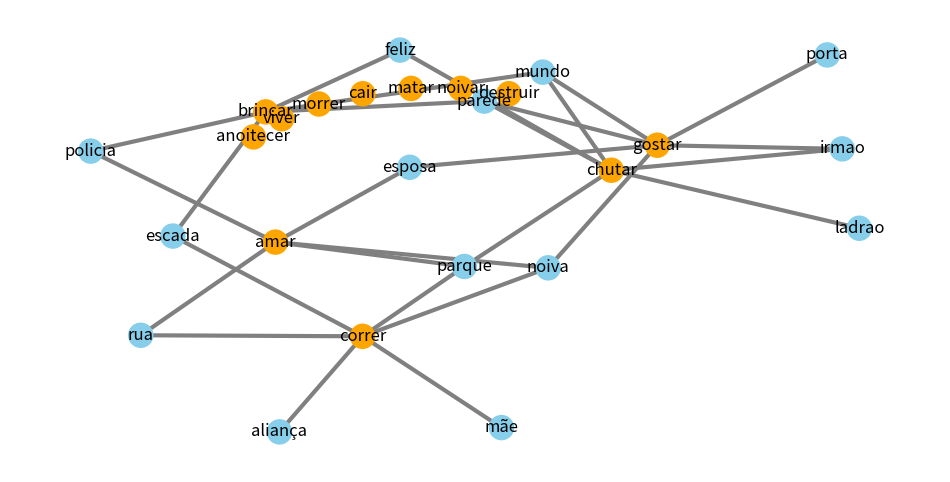

Write the Python code that produced this figure.
from heapq import nlargest
import matplotlib.pyplot as plt
import networkx as nx

class PrintWordCloud:
    def __init__(self, qtd_pnts_central:int, tf_idf:dict, tokens_and_words:dict):
        """ Gera o gráfico de palavras

        params:
        ======
        qtd_pnts_central (int) é a quantidade de pontos
            centrais do gráfico. Ou seja, as principais
            palavras.
        tf_idf (dict) é um dicionário contendo as palavras
            como chaves e os valores como peso.
        tokens_and_words (dict) é o conjunto de todas as
            palavras do texto formado por tokens e palavras.
        """
        # Obtem as n principais palavras
        palavras_centrais = self._get_topn_words(qtd_pnts_central, tf_idf)

        # Obtem os vértices
        edges = [ (i, j[k]) \
        for i, j in tokens_and_words.items() \
                if i in palavras_centrais for k in range(len(j)) ]
        
        # Chama a plotagem
        self._plotNx(tokens_and_words, edges, tf_idf)
        pass

    def _plotNx(self, words:dict, edges:list, tamanho:dict):
        """
        """
        # Definindo a área de plotagem e instanciando NX
        plt.subplots(figsize=(12,6))
        G = nx.Graph()

        # Nodes and Edges
        G.add_nodes_from( words )
        G.add_edges_from( edges )

        # Atribuindo cores e tamanhos aos nós
        node_color = [ 'orange' if i in words else 'skyblue' for i in G ]
        # node_size = [ int(tamanho[node]*2000) if node in words else 350 for node in G ]

        # Construindo o gráfico:
        nx.draw_kamada_kawai( G, with_labels=True, \
                width=3, node_color=node_color, \
                edge_color="gray", style="solid" )
        plt.show()

    def _get_topn_words(self, top:int, tf_idf:dict) -> list:
        """Retorna os top primeiros maiores de uma lista
        com base nos seus pesos.

        params:
        ======
        top (int) Informa até qual posição ordinal se
            deseja calcular.
        tf_idf (dict) Dicionário contendo como chaves
            como chaves as palavras e valores como pesos.
        retorno:
        =======
        (list) Retorna uma lista das primeiras 'top'
            palavras.
        """
        return nlargest( top, tf_idf, key = tf_idf.get )

    # def __draw_graphic(self, qtd_pnts_central:int, tf_idf:dict, tokens_and_words:dict):
    #     """ Gera o gráfico de palavras

    #     params:
    #     ======
    #     qtd_pnts_central (int) é a quantidade de pontos
    #         centrais do gráfico. Ou seja, as principais
    #         palavras.
    #     tf_idf (dict) é um dicionário contendo as palavras
    #         como chaves e os valores como peso.
    #     tokens_and_words (dict) é o conjunto de todas as
    #         palavras do texto formado por tokens e palavras.
    #     """
    #     # Obtem as n principais palavras
    #     palavras_centrais = self._get_topn_words(qtd_pnts_central, tf_idf)

    #     # Obtem os vértices
    #     edges = [ (i, j[k]) \
    #     for i, j in tokens_and_words.items() \
    #             if i in palavras_centrais for k in range(len(j)) ]
        
    #     # Chama a plotagem
    #     self._plotNx(tokens_and_words, edges, tf_idf)

if __name__ == '__main__':
    # Este é o modelo de entrada que deve ser passado como parâmentro
    # na instanciação da classe que imprime o gráfico
    todas_palavras_e_seus_vertices = {
    'brincar': ['feliz', 'escada', 'policia', 'mundo', 'parede', 'feliz'],
    'correr': ['rua', 'parque', 'escada', 'noiva', 'aliança', 'mãe'],
    'chutar': ['ladrao', 'parede', 'irmao', 'mundo', 'parque', 'feliz'],
    'amar': ['noiva', 'esposa', 'parque', 'policia', 'esposa', 'rua'],
    'gostar': ['noiva', 'esposa', 'irmao', 'mundo', 'parede', 'porta'],
    'destruir': ['mundo', 'parede', 'porta', 'noiva', 'aliança', 'mãe'],
    'noivar': ['noiva', 'aliança', 'mãe', 'mundo', 'parque', 'feliz'],
    'matar': ['policia', 'ladrao', 'bandido', 'noiva', 'aliança', 'mãe'],
    'cair': ['rua', 'porta', 'escada', 'mundo', 'parque', 'feliz'],
    'morrer': ['policia', 'esposa', 'rua', 'mundo', 'parque', 'feliz'],
    'viver': ['mundo', 'parque', 'feliz', 'noiva', 'aliança', 'mãe'],
    'anoitecer' : ['rua', 'parque', 'irmao', 'mundo', 'parede', 'porta']
    }

    # TF-IDF
    pontos_centrais_e_seus_pesos = {
        'brincar': 0.90,
        'correr': 0.75,
        'chutar': 0.60,
        'amar': 0.45,
        'gostar': 0.30,
        'destruir': 0.11,
        'noivar': 0.10,
        'matar': 0.09,
        'cair': 0.08,
        'morrer': 0.07,
        'viver': 0.06,
        'anoitecer' : 0.05
    }

    qtd_pontos_centrais = int =  5
    PrintWordCloud(qtd_pontos_centrais, pontos_centrais_e_seus_pesos, todas_palavras_e_seus_vertices)
